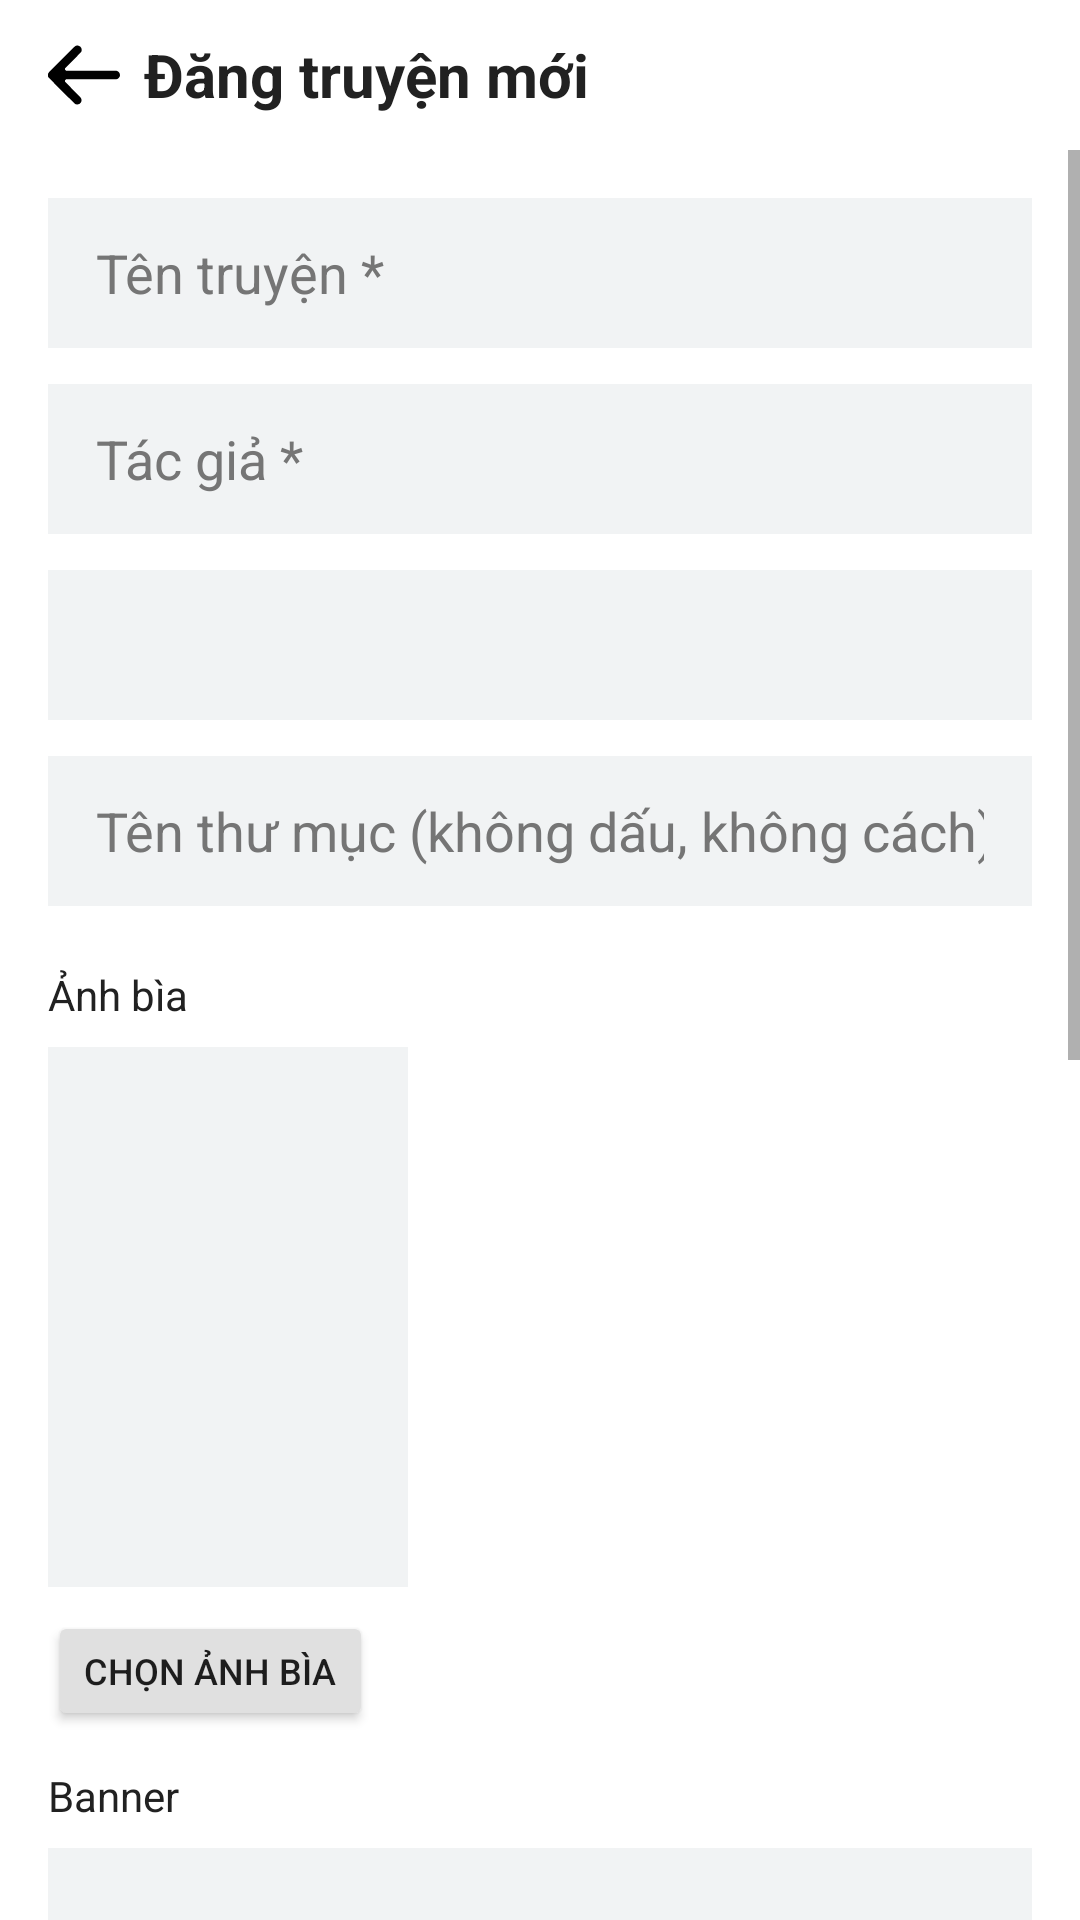

Here is an Android app screen rendered from its layout file. Give the layout XML and the strings, colors and styles it references.
<!-- AndroidManifest.xml: application theme Theme.DocTruyen -->
<!-- res/layout/activity_add_story.xml -->
<?xml version="1.0" encoding="utf-8"?>
<LinearLayout xmlns:android="http://schemas.android.com/apk/res/android"
    android:layout_width="match_parent"
    android:layout_height="match_parent"
    android:orientation="vertical"
    android:background="@color/background">

    
    <LinearLayout
        android:layout_width="match_parent"
        android:layout_height="50dp"
        android:orientation="horizontal"
        android:gravity="center_vertical"
        android:paddingStart="8dp"
        android:paddingEnd="16dp"
        android:background="@color/background">

        <ImageView
            android:id="@+id/btn_back"
            android:layout_width="40dp"
            android:layout_height="40dp"
            android:src="@drawable/ic_back"
            android:padding="8dp"
            android:contentDescription="Back" />

        <TextView
            android:layout_width="wrap_content"
            android:layout_height="wrap_content"
            android:text="Đăng truyện mới"
            android:textColor="@color/text_primary"
            android:textSize="20sp"
            android:textStyle="bold" />

    </LinearLayout>

    <ScrollView
        android:layout_width="match_parent"
        android:layout_height="match_parent"
        android:fillViewport="true">

        <LinearLayout
            android:layout_width="match_parent"
            android:layout_height="wrap_content"
            android:orientation="vertical"
            android:padding="16dp">

        
        <EditText
            android:id="@+id/et_story_title"
            android:layout_width="match_parent"
            android:layout_height="50dp"
            android:hint="Tên truyện *"
            android:inputType="text"
            android:background="@color/input_bg"
            android:paddingStart="16dp"
            android:paddingEnd="16dp"
            android:textColor="@color/text_primary"
            android:textColorHint="@color/text_secondary"
            android:layout_marginBottom="12dp" />

        
        <EditText
            android:id="@+id/et_story_author"
            android:layout_width="match_parent"
            android:layout_height="50dp"
            android:hint="Tác giả *"
            android:inputType="text"
            android:background="@color/input_bg"
            android:paddingStart="16dp"
            android:paddingEnd="16dp"
            android:textColor="@color/text_primary"
            android:textColorHint="@color/text_secondary"
            android:layout_marginBottom="12dp" />

        
        <Spinner
            android:id="@+id/spinner_category"
            android:layout_width="match_parent"
            android:layout_height="50dp"
            android:background="@color/input_bg"
            android:paddingStart="16dp"
            android:paddingEnd="16dp"
            android:layout_marginBottom="12dp" />

        
        <EditText
            android:id="@+id/et_folder_name"
            android:layout_width="match_parent"
            android:layout_height="50dp"
            android:hint="Tên thư mục (không dấu, không cách) *"
            android:inputType="text"
            android:background="@color/input_bg"
            android:paddingStart="16dp"
            android:paddingEnd="16dp"
            android:textColor="@color/text_primary"
            android:textColorHint="@color/text_secondary"
            android:layout_marginBottom="12dp" />

        
        <TextView
            android:layout_width="wrap_content"
            android:layout_height="wrap_content"
            android:text="Ảnh bìa"
            android:textColor="@color/text_primary"
            android:textSize="14sp"
            android:layout_marginTop="8dp"
            android:layout_marginBottom="8dp" />

        <ImageView
            android:id="@+id/iv_cover"
            android:layout_width="120dp"
            android:layout_height="180dp"
            android:background="@color/input_bg"
            android:scaleType="centerCrop"
            android:layout_marginBottom="8dp" />

        <Button
            android:id="@+id/btn_pick_cover"
            android:layout_width="wrap_content"
            android:layout_height="40dp"
            android:text="Chọn ảnh bìa"
            android:textSize="12sp"
            android:backgroundTint="@color/button_secondary"
            android:layout_marginBottom="12dp" />

        
        <TextView
            android:layout_width="wrap_content"
            android:layout_height="wrap_content"
            android:text="Banner"
            android:textColor="@color/text_primary"
            android:textSize="14sp"
            android:layout_marginBottom="8dp" />

        <ImageView
            android:id="@+id/iv_banner"
            android:layout_width="match_parent"
            android:layout_height="150dp"
            android:background="@color/input_bg"
            android:scaleType="centerCrop"
            android:layout_marginBottom="8dp" />

        <Button
            android:id="@+id/btn_pick_banner"
            android:layout_width="wrap_content"
            android:layout_height="40dp"
            android:text="Chọn banner"
            android:textSize="12sp"
            android:backgroundTint="@color/button_secondary"
            android:layout_marginBottom="12dp" />

        
        <TextView
            android:layout_width="wrap_content"
            android:layout_height="wrap_content"
            android:text="Giới thiệu truyện"
            android:textColor="@color/text_primary"
            android:textSize="14sp"
            android:layout_marginBottom="8dp" />

        <EditText
            android:id="@+id/et_story_description"
            android:layout_width="match_parent"
            android:layout_height="150dp"
            android:hint="Nhập giới thiệu truyện..."
            android:inputType="textMultiLine"
            android:gravity="top"
            android:background="@color/input_bg"
            android:paddingStart="16dp"
            android:paddingEnd="16dp"
            android:paddingTop="12dp"
            android:textColor="@color/text_primary"
            android:textColorHint="@color/text_secondary"
            android:layout_marginBottom="16dp" />

        
        <LinearLayout
            android:layout_width="match_parent"
            android:layout_height="wrap_content"
            android:orientation="horizontal"
            android:layout_marginBottom="8dp">

            <TextView
                android:id="@+id/tv_chapters_header"
                android:layout_width="0dp"
                android:layout_height="wrap_content"
                android:layout_weight="1"
                android:text="Danh sách chương"
                android:textColor="@color/text_primary"
                android:textSize="16sp"
                android:textStyle="bold" />

            <Button
                android:id="@+id/btn_add_chapter"
                android:layout_width="wrap_content"
                android:layout_height="40dp"
                android:text="+ Thêm chương"
                android:textSize="12sp"
                android:backgroundTint="@color/accent" />

        </LinearLayout>

        
        <LinearLayout
            android:id="@+id/layout_chapter_summary"
            android:layout_width="match_parent"
            android:layout_height="wrap_content"
            android:orientation="vertical"
            android:padding="16dp"
            android:background="@color/input_bg"
            android:layout_marginBottom="16dp"
            android:visibility="gone">

            <TextView
                android:id="@+id/tv_chapter_summary"
                android:layout_width="wrap_content"
                android:layout_height="wrap_content"
                android:text="Đã có 0 chương"
                android:textColor="@color/text_primary"
                android:textSize="16sp"
                android:textStyle="bold"
                android:layout_marginBottom="16dp" />

            <LinearLayout
                android:layout_width="match_parent"
                android:layout_height="wrap_content"
                android:orientation="horizontal">

                <Button
                    android:id="@+id/btn_add_new_chapter"
                    android:layout_width="0dp"
                    android:layout_height="40dp"
                    android:layout_weight="1"
                    android:text="+ Thêm chương mới"
                    android:textSize="12sp"
                    android:backgroundTint="@color/accent"
                    android:layout_marginEnd="8dp" />

                <Button
                    android:id="@+id/btn_view_chapter_list"
                    android:layout_width="0dp"
                    android:layout_height="40dp"
                    android:layout_weight="1"
                    android:text="Xem danh sách"
                    android:textSize="12sp"
                    android:backgroundTint="@color/button_secondary" />

            </LinearLayout>

        </LinearLayout>

        <LinearLayout
            android:id="@+id/layout_chapters"
            android:layout_width="match_parent"
            android:layout_height="wrap_content"
            android:orientation="vertical"
            android:layout_marginBottom="16dp" />

        
        <Button
            android:id="@+id/btn_save_story"
            android:layout_width="match_parent"
            android:layout_height="50dp"
            android:text="Đăng truyện"
            android:textSize="16sp"
            android:textStyle="bold"
            android:backgroundTint="@color/accent"
            android:layout_marginTop="16dp"
            android:layout_marginBottom="32dp" />

    </LinearLayout>

    </ScrollView>

</LinearLayout>
<!-- resources referenced by this layout -->
<resources>
  <color name="accent">#1E88E5</color>
  <color name="background">#FFFFFF</color>
  <color name="button_secondary">#E0E0E0</color>
  <color name="input_bg">#F1F3F4</color>
  <color name="text_primary">#212121</color>
  <color name="text_secondary">#757575</color>
  <!-- drawable ic_back (drawable) -->
  <vector xmlns:android="http://schemas.android.com/apk/res/android" android:height="24dp" android:viewportHeight="512" android:viewportWidth="512" android:width="24dp">
        
      <path android:fillColor="#000000" android:pathData="M201.4,47.4c-2.8,0.7 -6.6,2.3 -8.5,3.6 -1.9,1.2 -45,43.7 -95.8,94.4 -74.2,74.1 -92.8,93.1 -94.7,97.1 -3.2,6.7 -3.5,22.5 -0.5,28.3 2.4,4.5 187.3,189.4 191.6,191.5 14.7,7.3 34.4,1.3 41.3,-12.6 4.6,-9.2 4.7,-19.9 0.1,-28.9 -1.4,-2.8 -16.2,-18.5 -43.3,-45.8 -22.6,-22.8 -47.8,-48.3 -55.9,-56.6l-14.7,-15.2 0,-4.7c0,-4 0.5,-5.2 3.4,-8.1l3.4,-3.4 176.4,-0c121.7,-0 178.3,-0.3 182.4,-1.1 10.3,-1.9 18.4,-8.2 22.6,-17.7 7.9,-17.8 -3.3,-38.7 -22.5,-42.1 -4.5,-0.8 -57.8,-1.1 -182.6,-1.1l-176.3,-0 -3.4,-3.4c-2.9,-2.9 -3.4,-4.1 -3.4,-8.2l0,-4.8 56.3,-56.6c31,-31.1 57.3,-58.1 58.5,-60 1.1,-1.9 2.6,-6.2 3.2,-9.6 4.2,-21.7 -15.9,-40.5 -37.6,-35z" android:strokeColor="#00000000"/>
      
  </vector>
  <style name="Theme.DocTruyen" parent="Theme.MaterialComponents.Light.NoActionBar">
          <item name="android:forceDarkAllowed">false</item>
          <item name="android:windowBackground">@color/background</item>
          <item name="colorPrimary">@color/accent</item>
          <item name="colorPrimaryVariant">@color/accent_light</item>
          <item name="colorOnPrimary">@color/text_primary</item>
          <item name="colorSecondary">@color/button_secondary</item>
          <item name="colorSecondaryVariant">@color/button_secondary</item>
          <item name="colorOnSecondary">@color/text_primary</item>
          <item name="android:statusBarColor">@color/background</item>
          <item name="android:navigationBarColor">@color/bottom_nav_bg</item>
          <item name="android:windowBackground">@color/background</item>
      </style>
  <color name="accent_light">#64B5F6</color>
  <color name="bottom_nav_bg">#FFFFFF</color>
</resources>
